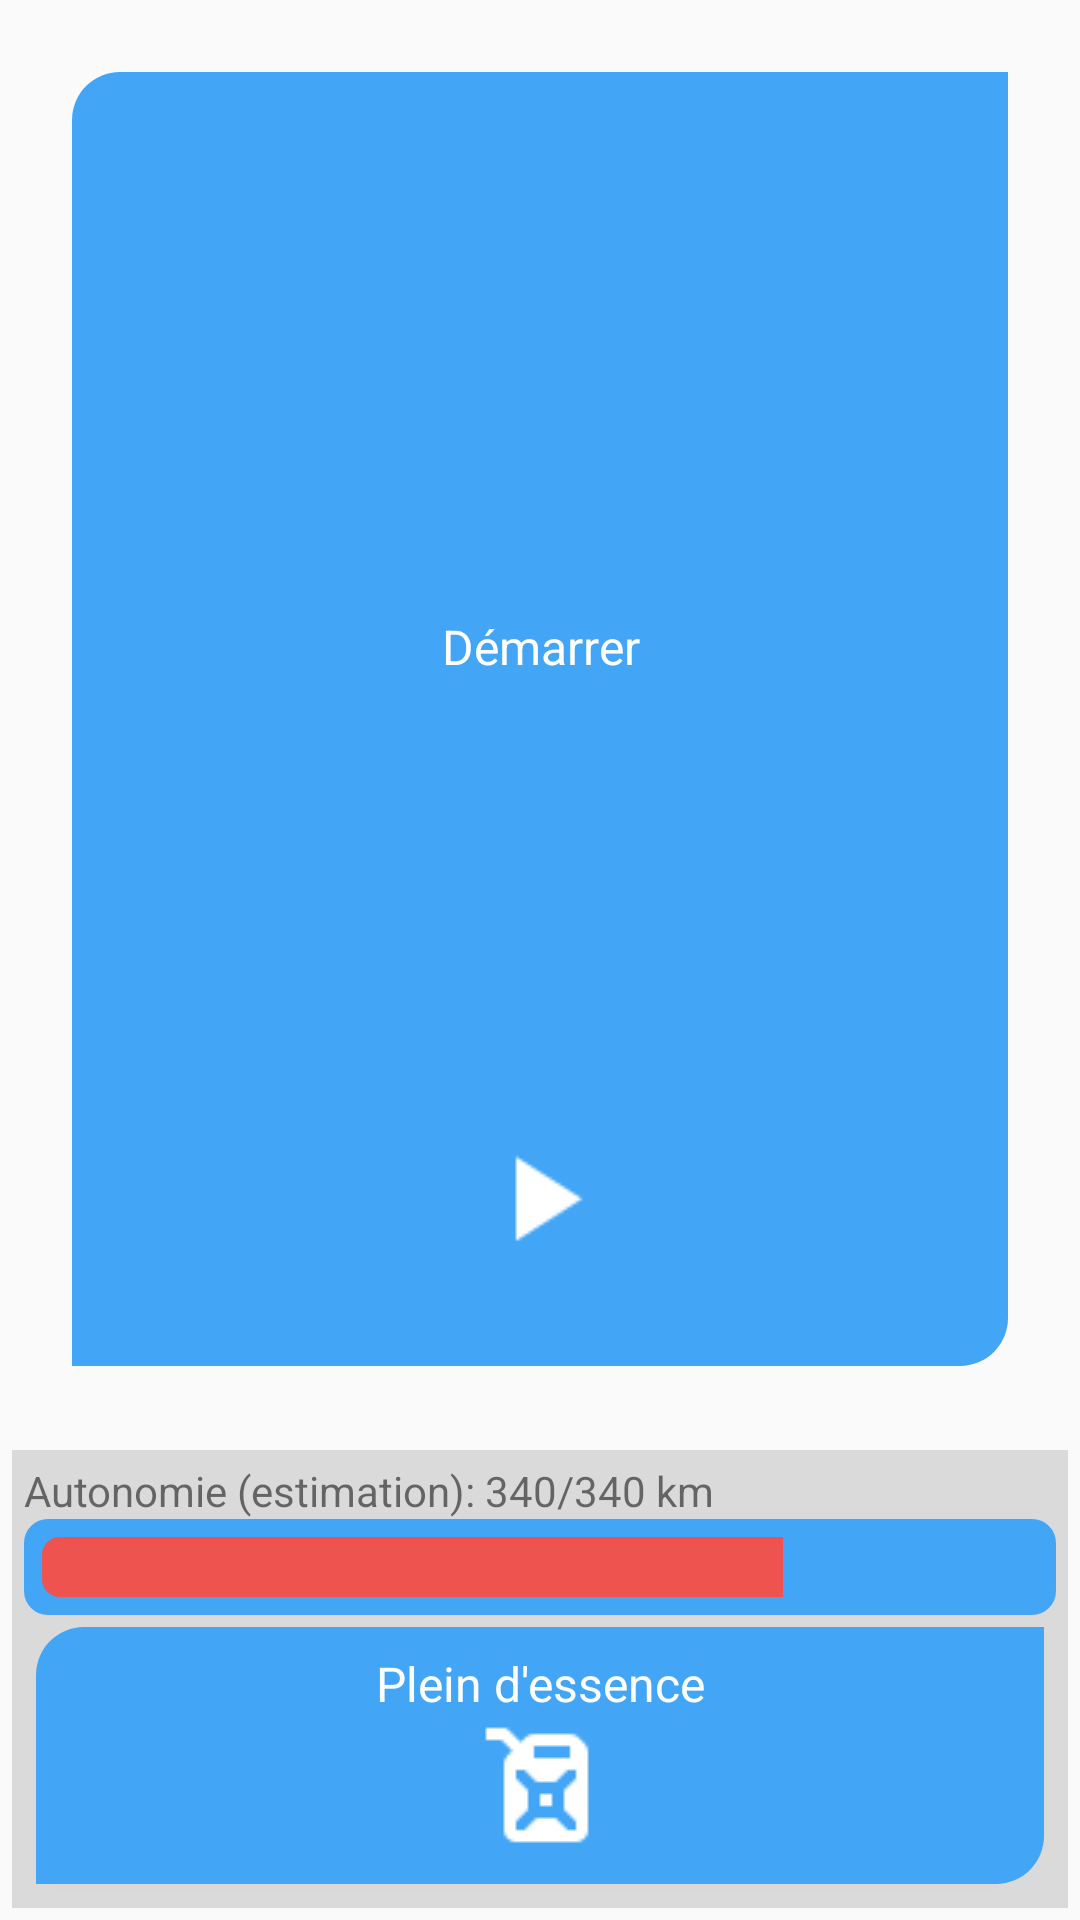

Layout XML and referenced resources for this Android screen:
<!-- AndroidManifest.xml: application theme AppTheme -->
<!-- res/layout/content_main.xml -->
<?xml version="1.0" encoding="utf-8"?>
<RelativeLayout
    xmlns:android="http://schemas.android.com/apk/res/android"
    xmlns:app="http://schemas.android.com/apk/res-auto"
    xmlns:tools="http://schemas.android.com/tools"
    android:layout_width="match_parent"
    android:layout_height="match_parent"
    android:layout_margin="4dp"
    android:orientation="vertical"
    app:layout_behavior="@string/appbar_scrolling_view_behavior"
    tools:context="com.lpi.bikerscompanion.MainActivity"
    tools:showIn="@layout/app_bar_main">

    <LinearLayout
        android:layout_width="match_parent"
        android:layout_height="wrap_content"
        android:layout_above="@+id/linearLayout"
        android:layout_alignParentStart="true"
        android:layout_alignParentTop="true"
        android:orientation="vertical"
        android:padding="8dp">

        <Button
            android:id="@+id/buttonDemarrer"
            android:layout_width="match_parent"
            android:layout_height="match_parent"
            android:layout_margin="16dp"
            android:layout_weight="0.3"
            android:background="@drawable/fond_bouton"
            android:drawableBottom="@drawable/start"
            android:elevation="6dp"
            android:onClick="onClicDemarrer"
            android:paddingBottom="32dp"
            android:paddingTop="32dp"
            android:text="Démarrer"
            android:textAppearance="@style/TexteBouton"
            tools:textAllCaps="false"/>

        <Button
            android:id="@+id/buttonPause"
            android:layout_width="match_parent"
            android:layout_height="match_parent"
            android:layout_margin="16dp"
            android:layout_marginBottom="16dp"
            android:layout_weight="0.3"
            android:background="@drawable/fond_bouton"
            android:drawableBottom="@drawable/pause"
            android:elevation="2dp"
            android:onClick="onClicPause"
            android:padding="8dp"
            android:text="Pause"
            android:textAppearance="@style/TexteBouton"
            android:visibility="gone"
            tools:textAllCaps="false"/>

        <Button
            android:id="@+id/buttonStop"
            android:layout_width="match_parent"
            android:layout_height="match_parent"

            android:layout_margin="16dp"
            android:layout_marginTop="16dp"
            android:layout_weight="0.3"
            android:background="@drawable/fond_bouton"
            android:drawableBottom="@drawable/stop"
            android:elevation="2dp"
            android:onClick="onClicStop"
            android:padding="8dp"
            android:text="Stop"
            android:textAppearance="@style/TexteBouton"
            android:visibility="gone"
            tools:textAllCaps="false"/>

    </LinearLayout>

    <LinearLayout
        android:id="@+id/linearLayout"
        android:layout_width="match_parent"
        android:layout_height="wrap_content"
        android:layout_alignParentBottom="true"
        android:layout_alignParentStart="true"
        android:layout_margin="4dp"
        android:background="@color/colorAlternativeBackground"
        android:orientation="vertical"
        android:padding="4dp">

        <TextView
            android:id="@+id/textViewAutonomie"
            android:layout_width="match_parent"
            android:layout_height="wrap_content"
            android:text="Autonomie (estimation): 340/340 km"/>

        <ProgressBar
            android:id="@+id/progressBarAutonomie"
            style="?android:attr/progressBarStyleHorizontal"

            android:layout_width="match_parent"
            android:layout_height="@dimen/hauteur_plein"
            android:max="340"
            android:progress="250"
            android:progressDrawable="@drawable/progress_drawable"/>

        <Button
            android:id="@+id/buttonPlein"
            android:layout_width="match_parent"
            android:layout_height="wrap_content"
            android:layout_margin="4dp"
            android:background="@drawable/fond_bouton"
            android:drawableBottom="@drawable/fuel"
            android:onClick="onClickPlein"
            android:padding="8dp"
            android:text="Plein d'essence"
            android:textAppearance="@style/TexteBouton"
            tools:textAllCaps="false"/>
    </LinearLayout>

</RelativeLayout>
<!-- res/layout/app_bar_main.xml (included above) -->
<?xml version="1.0" encoding="utf-8"?>
<android.support.design.widget.CoordinatorLayout
    xmlns:android="http://schemas.android.com/apk/res/android"
    xmlns:app="http://schemas.android.com/apk/res-auto"
    xmlns:tools="http://schemas.android.com/tools"
    android:layout_width="match_parent"
    android:layout_height="match_parent"
    tools:context="com.lpi.bikerscompanion.MainActivity">

    <android.support.design.widget.AppBarLayout
        android:layout_width="match_parent"
        android:layout_height="wrap_content"
        android:theme="@style/AppTheme.AppBarOverlay">

        <android.support.v7.widget.Toolbar
            android:id="@+id/toolbar"
            android:layout_width="match_parent"
            android:layout_height="?attr/actionBarSize"
            android:background="?attr/colorPrimary"
            app:popupTheme="@style/AppTheme.PopupOverlay"/>

    </android.support.design.widget.AppBarLayout>

    <include layout="@layout/content_main"/>

</android.support.design.widget.CoordinatorLayout>
<!-- resources referenced by this layout -->
<resources>
  <color name="colorAlternativeBackground">#66AAAAAA</color>
  <dimen name="hauteur_plein">32dp</dimen>
  <!-- drawable fond_bouton (drawable) -->
  <?xml version="1.0" encoding="utf-8"?>
  <selector xmlns:android="http://schemas.android.com/apk/res/android">
  
      <item android:drawable="@drawable/button_bg_selected" android:state_selected="true"></item>
      <item android:drawable="@drawable/button_bg_pressed" android:state_pressed="true"></item>
      <item android:drawable="@drawable/button_bg_disabled" android:state_enabled="false"></item>
      <item android:drawable="@drawable/button_bg_normal"></item>
  </selector>
  <style name="AppTheme.AppBarOverlay" parent="ThemeOverlay.AppCompat.Dark.ActionBar" />
  <style name="AppTheme.PopupOverlay" parent="ThemeOverlay.AppCompat.Light" />
  <style name="TexteBouton" parent="@android:style/TextAppearance">
          <item name="android:textColor">@color/colorTexteBoutons</item>
      </style>
  <style name="AppTheme" parent="Theme.AppCompat.Light.DarkActionBar">
          
          <item name="colorPrimary">@color/colorPrimary</item>
          <item name="colorPrimaryDark">@color/colorPrimaryDark</item>
          <item name="colorAccent">@color/colorAccent</item>
      </style>
  <!-- drawable button_bg_selected (drawable) -->
  <?xml version="1.0" encoding="utf-8"?>
  <selector xmlns:android="http://schemas.android.com/apk/res/android">
      <item>
          <shape android:shape="rectangle">
              <corners  android:topLeftRadius="@dimen/corner_boutons" android:bottomRightRadius="@dimen/corner_boutons" android:bottomLeftRadius="0dp" android:topRightRadius="0dp"/>
              <stroke android:color="?attr/colorPrimaryDark" android:width="4dp"/>
              <solid android:color="?attr/colorPrimaryDark"/>
          </shape>
      </item>
  </selector>
  <!-- drawable button_bg_pressed (drawable) -->
  <?xml version="1.0" encoding="utf-8"?>
  <selector xmlns:android="http://schemas.android.com/apk/res/android">
      <item>
          <shape android:shape="rectangle">
              <corners  android:topLeftRadius="@dimen/corner_boutons" android:bottomRightRadius="@dimen/corner_boutons" android:bottomLeftRadius="0dp" android:topRightRadius="0dp"/>
              <stroke android:color="?attr/colorAccent" android:width="4dp"/>
              <solid android:color="?attr/colorPrimary"/>
          </shape>
      </item>
  </selector>
  <!-- drawable button_bg_disabled (drawable) -->
  <?xml version="1.0" encoding="utf-8"?>
  <selector xmlns:android="http://schemas.android.com/apk/res/android">
      <item>
          <shape android:shape="rectangle">
              <corners android:bottomLeftRadius="0dp" android:bottomRightRadius="@dimen/corner_boutons" android:topLeftRadius="@dimen/corner_boutons" android:topRightRadius="0dp"/>
              <solid android:color="#AAAA"/>
              <corners android:radius="@dimen/corner_boutons"/>
          </shape>
      </item>
  </selector>
  <!-- drawable button_bg_normal (drawable) -->
  <?xml version="1.0" encoding="utf-8"?>
  <selector xmlns:android="http://schemas.android.com/apk/res/android">
      <item>
          <shape android:shape="rectangle">
              <corners  android:topLeftRadius="@dimen/corner_boutons" android:bottomRightRadius="@dimen/corner_boutons" android:bottomLeftRadius="0dp" android:topRightRadius="0dp"/>
              
              <solid android:color="?attr/colorPrimary"/>
          </shape>
      </item>
  </selector>
  <color name="colorTexteBoutons">#fff</color>
  <color name="colorPrimary">#42a5f5</color>
  <color name="colorPrimaryDark">#1976d2</color>
  <color name="colorAccent">#ef5350</color>
  <dimen name="corner_boutons">16dp</dimen>
</resources>
